Photos from the image-classification dataset "level_5" in the GitHub repository unica-visual-intelligence-lab/WBC-USID. Its 5 classes are: basophil, esophil, lymphocyte, monocyte, neutrophil.

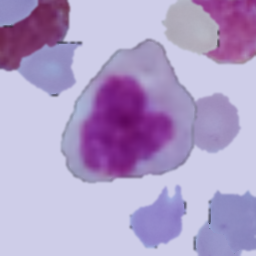
Label: monocyte

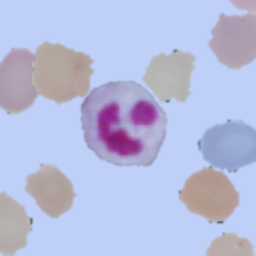
Label: neutrophil

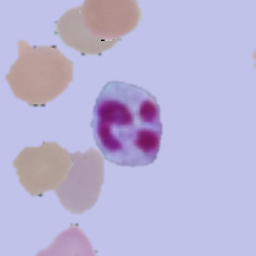
Label: neutrophil

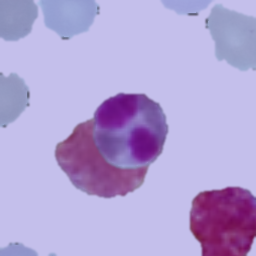
Label: esophil

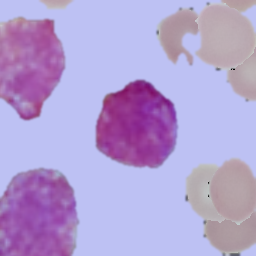
Label: basophil

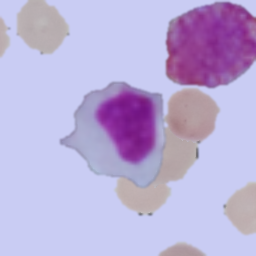
Label: lymphocyte
